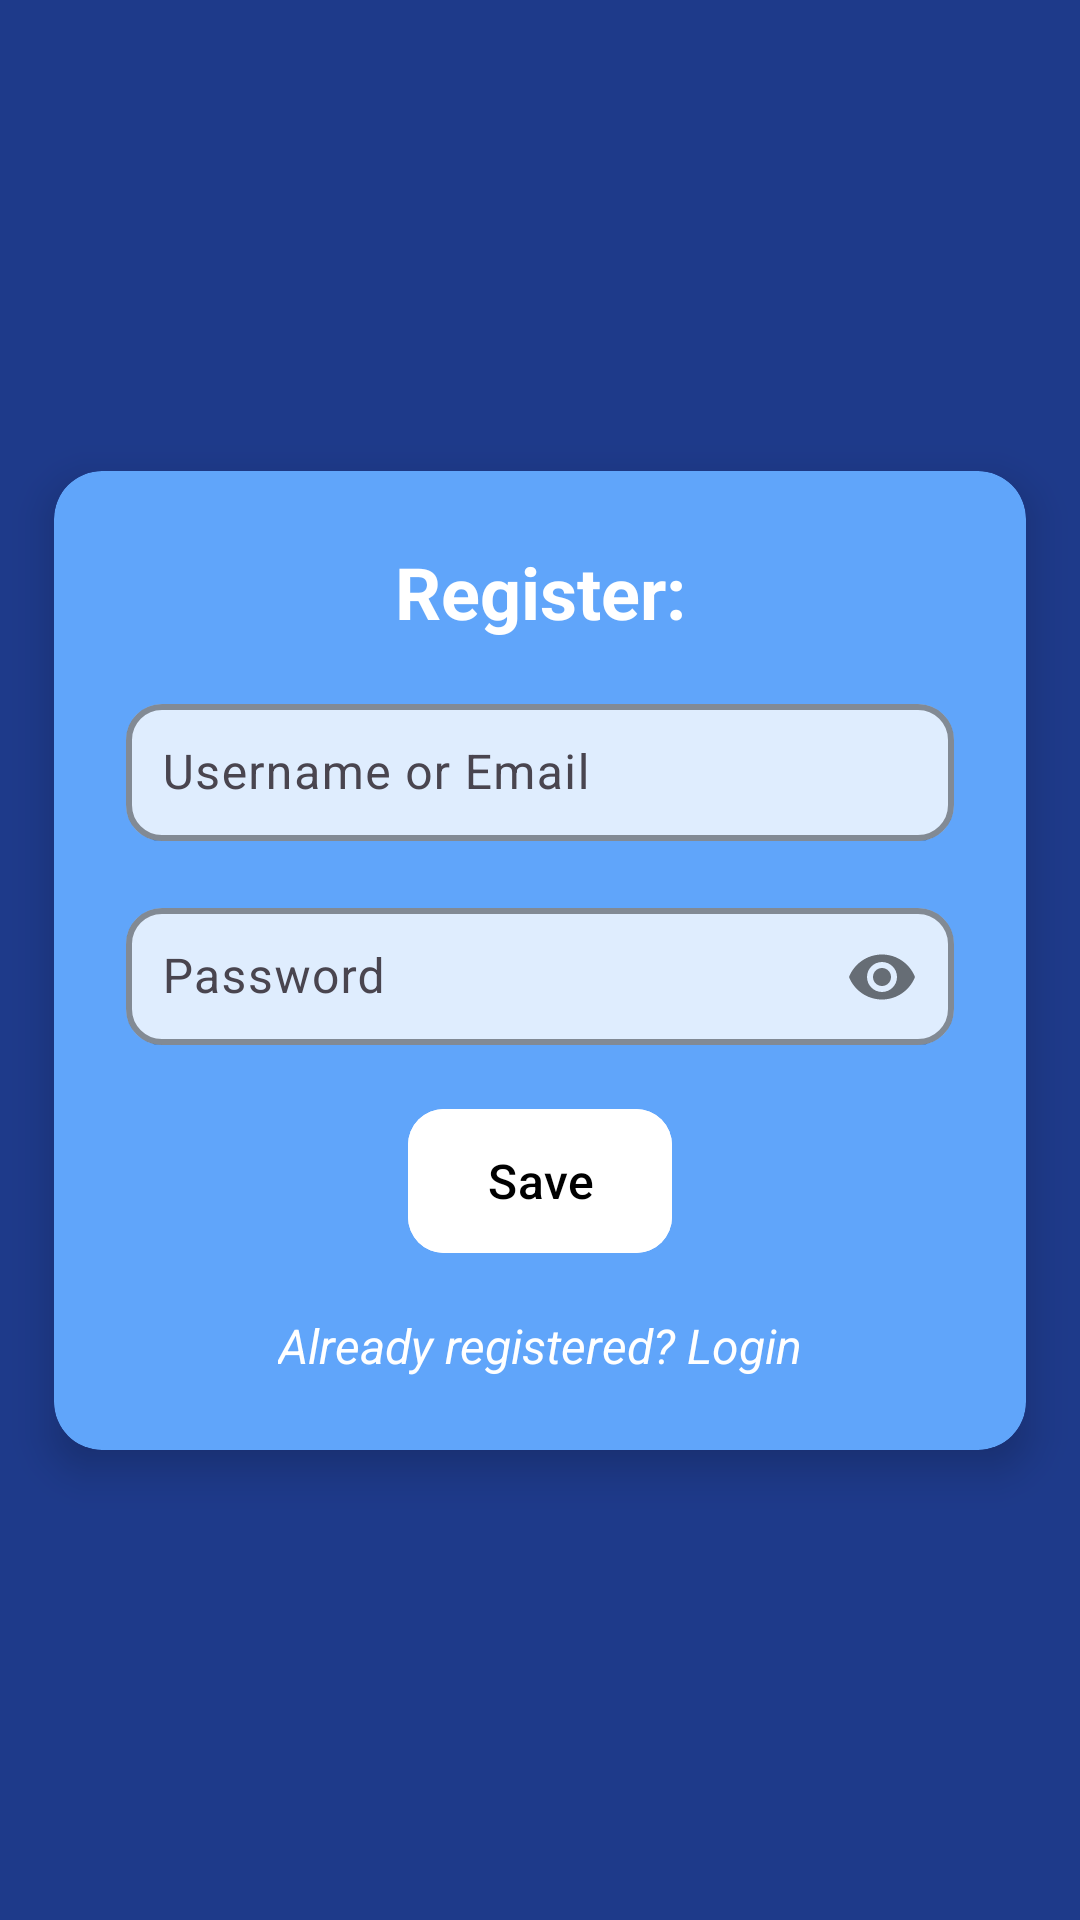

This screen was rendered from an Android layout file. Write that file and the resources it references.
<!-- AndroidManifest.xml: application theme Theme.Evaluation3 -->
<!-- res/layout/activity_register.xml -->
<?xml version="1.0" encoding="utf-8"?>
<androidx.constraintlayout.widget.ConstraintLayout
    xmlns:android="http://schemas.android.com/apk/res/android"
    xmlns:app="http://schemas.android.com/apk/res-auto"
    android:layout_width="match_parent"
    android:layout_height="match_parent"
    android:background="#1E3A8A">

    
    <androidx.cardview.widget.CardView
        android:id="@+id/register_card"
        android:layout_width="0dp"
        android:layout_height="wrap_content"
        app:cardBackgroundColor="#60A5FA"
        app:cardCornerRadius="16dp"
        app:cardElevation="8dp"
        android:layout_marginStart="24dp"
        android:layout_marginEnd="24dp"
        app:layout_constraintWidth_percent="0.9"
        app:layout_constraintTop_toTopOf="parent"
        app:layout_constraintBottom_toBottomOf="parent"
        app:layout_constraintStart_toStartOf="parent"
        app:layout_constraintEnd_toEndOf="parent">

        <androidx.constraintlayout.widget.ConstraintLayout
            android:layout_width="match_parent"
            android:layout_height="wrap_content"
            android:padding="24dp">

            
            <TextView
                android:id="@+id/register_title"
                android:layout_width="wrap_content"
                android:layout_height="wrap_content"
                android:text="Register:"
                android:textSize="24sp"
                android:textStyle="bold"
                android:textColor="#FFFFFF"
                android:layout_marginBottom="16dp"
                app:layout_constraintTop_toTopOf="parent"
                app:layout_constraintStart_toStartOf="parent"
                app:layout_constraintEnd_toEndOf="parent" />

            
            <com.google.android.material.textfield.TextInputLayout
                android:id="@+id/username_layout"
                android:layout_width="match_parent"
                android:layout_height="wrap_content"
                android:layout_marginTop="16dp"
                app:hintTextColor="#FFFFFF"
                app:boxStrokeColor="#FFFFFF"
                app:boxBackgroundColor="#CCFFFFFF"
                app:boxCornerRadiusTopStart="12dp"
                app:boxCornerRadiusTopEnd="12dp"
                app:boxCornerRadiusBottomStart="12dp"
                app:boxCornerRadiusBottomEnd="12dp"
                app:boxStrokeWidth="2dp"
                app:layout_constraintTop_toBottomOf="@id/register_title"
                app:layout_constraintStart_toStartOf="parent"
                app:layout_constraintEnd_toEndOf="parent">

                <com.google.android.material.textfield.TextInputEditText
                    android:id="@+id/username_input"
                    android:layout_width="match_parent"
                    android:layout_height="wrap_content"
                    android:hint="Username or Email"
                    android:textColor="#000000"
                    android:textColorHint="#FFFFFF"
                    android:inputType="textEmailAddress"
                    android:padding="12dp"
                    android:textSize="16sp"
                    android:contentDescription="Enter your username or email" />
            </com.google.android.material.textfield.TextInputLayout>

            
            <com.google.android.material.textfield.TextInputLayout
                android:id="@+id/password_layout"
                android:layout_width="match_parent"
                android:layout_height="wrap_content"
                android:layout_marginTop="16dp"
                app:hintTextColor="#FFFFFF"
                app:boxStrokeColor="#FFFFFF"
                app:boxBackgroundColor="#CCFFFFFF"
                app:boxCornerRadiusTopStart="12dp"
                app:boxCornerRadiusTopEnd="12dp"
                app:boxCornerRadiusBottomStart="12dp"
                app:boxCornerRadiusBottomEnd="12dp"
                app:boxStrokeWidth="2dp"
                app:passwordToggleEnabled="true"
                app:layout_constraintTop_toBottomOf="@id/username_layout"
                app:layout_constraintStart_toStartOf="parent"
                app:layout_constraintEnd_toEndOf="parent">

                <com.google.android.material.textfield.TextInputEditText
                    android:id="@+id/password_input"
                    android:layout_width="match_parent"
                    android:layout_height="wrap_content"
                    android:hint="Password"
                    android:textColor="#000000"
                    android:textColorHint="#FFFFFF"
                    android:inputType="textPassword"
                    android:padding="12dp"
                    android:textSize="16sp"
                    android:contentDescription="Enter your password" />
            </com.google.android.material.textfield.TextInputLayout>

            
            <com.google.android.material.button.MaterialButton
                android:id="@+id/save_button"
                android:layout_width="wrap_content"
                android:layout_height="56dp"
                android:text="Save"
                android:textSize="16sp"
                android:textColor="#000000"
                android:backgroundTint="#FFFFFF"
                android:layout_marginTop="16dp"
                android:layout_marginStart="16dp"
                android:layout_marginEnd="16dp"
                app:cornerRadius="12dp"
                app:rippleColor="#60A5FA"
                app:layout_constraintTop_toBottomOf="@id/password_layout"
                app:layout_constraintStart_toStartOf="parent"
                app:layout_constraintEnd_toEndOf="parent" />

            
            <TextView
                android:id="@+id/back_to_login_text"
                android:layout_width="wrap_content"
                android:layout_height="wrap_content"
                android:text="Already registered? Login"
                android:textSize="16sp"
                android:textStyle="italic"
                android:textColor="#FFFFFF"
                android:layout_marginTop="16dp"
                app:layout_constraintTop_toBottomOf="@id/save_button"
                app:layout_constraintStart_toStartOf="parent"
                app:layout_constraintEnd_toEndOf="parent" />

        </androidx.constraintlayout.widget.ConstraintLayout>
    </androidx.cardview.widget.CardView>

</androidx.constraintlayout.widget.ConstraintLayout>
<!-- resources referenced by this layout -->
<resources>
  <style name="Theme.Evaluation3" parent="Base.Theme.Evaluation3" />
  <style name="Base.Theme.Evaluation3" parent="Theme.Material3.DayNight.NoActionBar">
          
          
      </style>
</resources>
